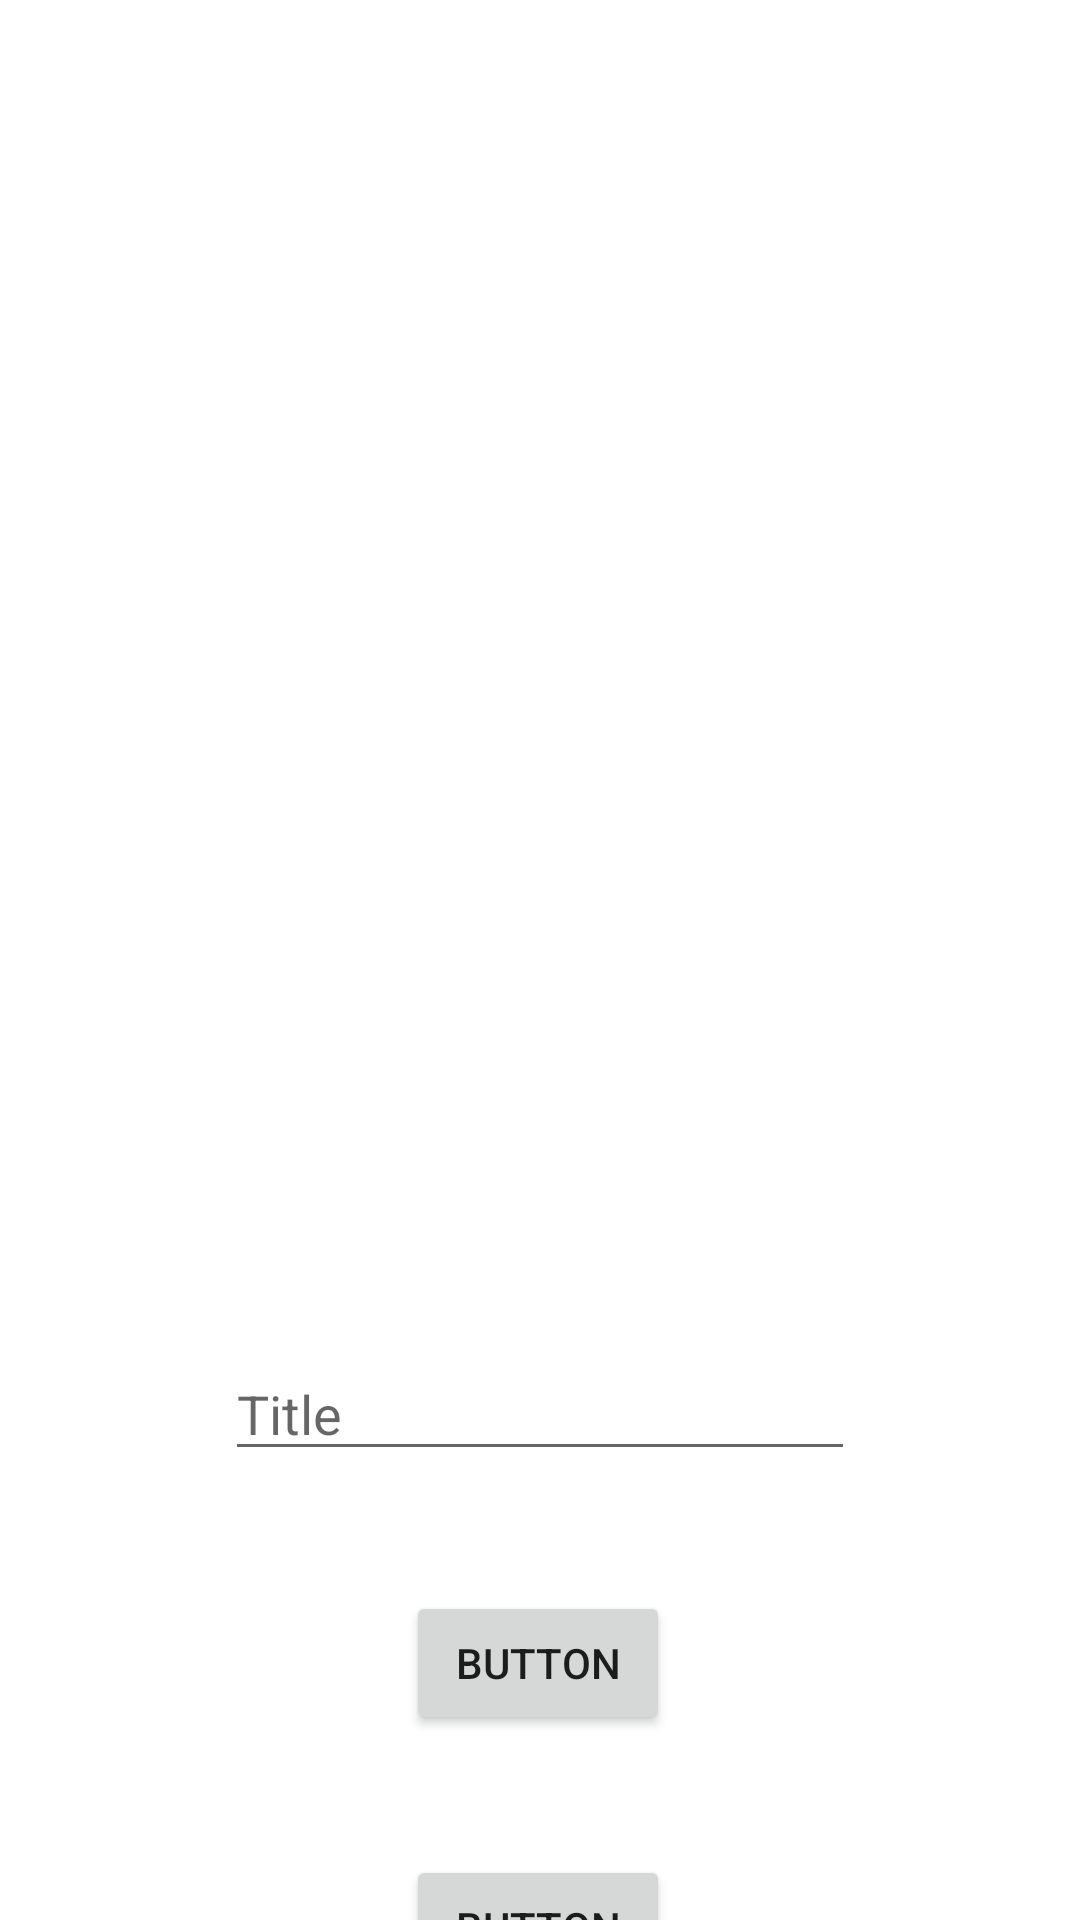

Here is an Android app screen rendered from its layout file. Give the layout XML and the strings, colors and styles it references.
<!-- AndroidManifest.xml: application theme Theme.MyTraining -->
<!-- res/layout/activity_edit_main.xml -->
<?xml version="1.0" encoding="utf-8"?>
<androidx.constraintlayout.widget.ConstraintLayout xmlns:android="http://schemas.android.com/apk/res/android"
    xmlns:app="http://schemas.android.com/apk/res-auto"
    xmlns:tools="http://schemas.android.com/tools"
    android:layout_width="match_parent"
    android:layout_height="match_parent"
    tools:context=".EditMainActivity">

    <ImageView
        android:id="@+id/EditimageView"
        android:layout_width="365sp"
        android:layout_height="341sp"
        android:layout_marginTop="28sp"
        android:src="@drawable/uplondicon"
        app:layout_constraintEnd_toEndOf="parent"
        app:layout_constraintStart_toStartOf="parent"
        app:layout_constraintTop_toTopOf="parent" />

    <EditText
        android:id="@+id/editTextTextPersonName"
        android:layout_width="wrap_content"
        android:layout_height="wrap_content"
        android:layout_marginTop="80dp"
        android:ems="10"
        android:hint="Title"
        android:inputType="textPersonName"
        app:layout_constraintEnd_toEndOf="parent"
        app:layout_constraintStart_toStartOf="parent"
        app:layout_constraintTop_toBottomOf="@+id/EditimageView" />

    <Button
        android:id="@+id/foreditbutton"
        android:layout_width="wrap_content"
        android:layout_height="wrap_content"
        android:layout_marginTop="40dp"
        android:text="Button"
        app:layout_constraintEnd_toEndOf="parent"
        app:layout_constraintHorizontal_bias="0.498"
        app:layout_constraintStart_toStartOf="parent"
        app:layout_constraintTop_toBottomOf="@+id/editTextTextPersonName" />

    <Button
        android:id="@+id/button2"
        android:layout_width="wrap_content"
        android:layout_height="wrap_content"
        android:layout_marginTop="40dp"
        android:text="Button"
        app:layout_constraintEnd_toEndOf="parent"
        app:layout_constraintHorizontal_bias="0.498"
        app:layout_constraintStart_toStartOf="parent"
        app:layout_constraintTop_toBottomOf="@+id/foreditbutton" />
</androidx.constraintlayout.widget.ConstraintLayout>
<!-- resources referenced by this layout -->
<resources>
  <style name="Theme.MyTraining" parent="Theme.MaterialComponents.DayNight.DarkActionBar">
          
          <item name="colorPrimary">#0086D6</item>
          <item name="colorPrimaryVariant">@color/purple_700</item>
          <item name="colorOnPrimary">@color/white</item>
          
          <item name="colorSecondary">@color/teal_200</item>
          <item name="colorSecondaryVariant">@color/teal_700</item>
          <item name="colorOnSecondary">@color/black</item>
          
          <item name="android:statusBarColor" tools:targetApi="l">?attr/colorPrimaryVariant</item>
          
          <item name="colorAccent">@android:color/white</item>
      </style>
  <!-- not gathered from this repository: default colours our renderer supplied (Android Studio template values) -->
  <color name="purple_700">#FF3700B3</color>
  <color name="teal_200">#FF03DAC5</color>
  <color name="teal_700">#FF018786</color>
  <color name="black">#FF000000</color>
  <color name="white">#FFFFFFFF</color>
</resources>
